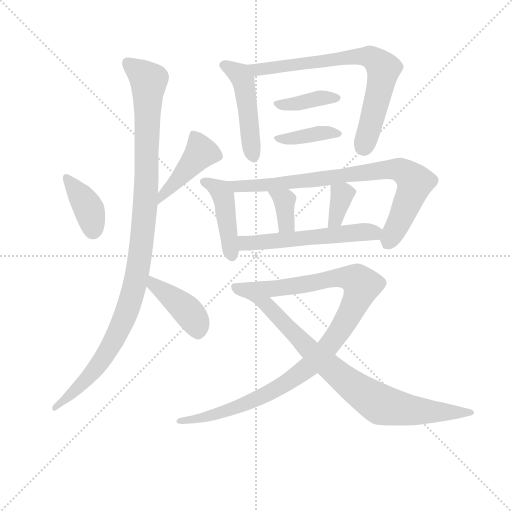
t = 0.00 s
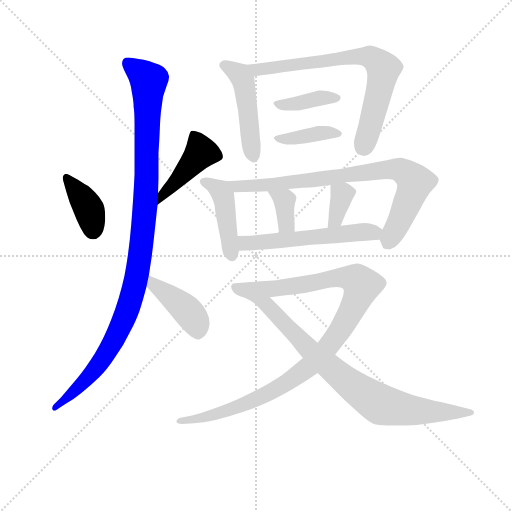
t = 2.18 s
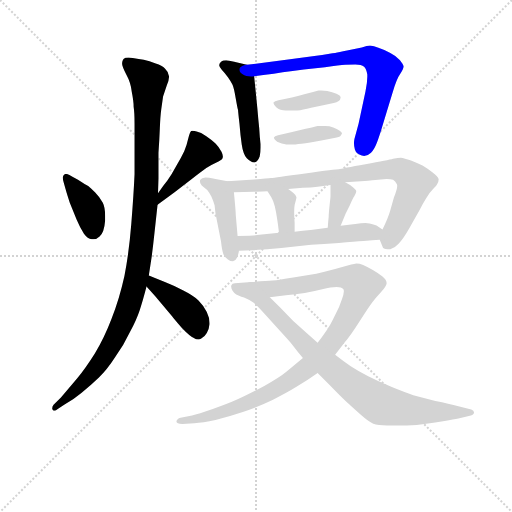
t = 4.36 s
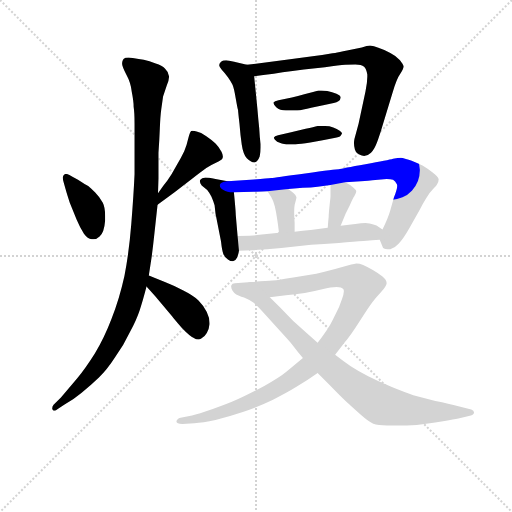
t = 6.53 s
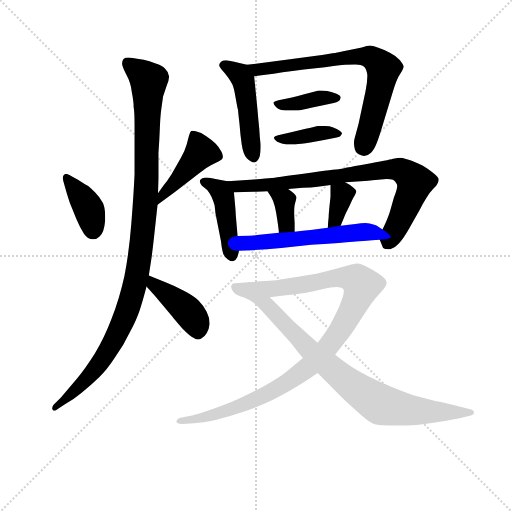
t = 8.71 s
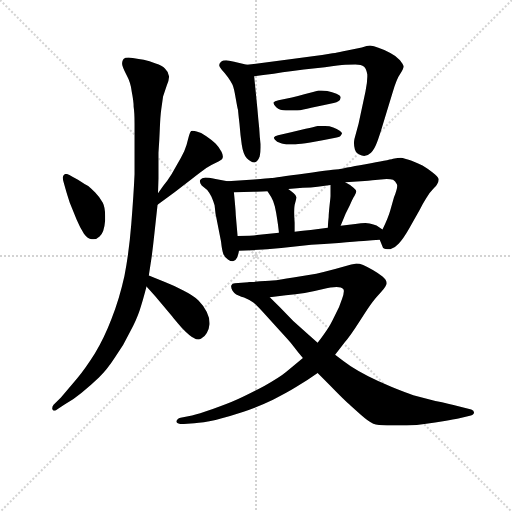
t = 10.89 s

The animated SVG that drew these frames (rendered in a browser with its animation timeline set to each time). Animation: 15 CSS @keyframes rules; one cycle of 10.89 s.

<svg version="1.1" viewBox="0 0 1024 1024" xmlns="http://www.w3.org/2000/svg">
  <g stroke="lightgray" stroke-dasharray="1,1" stroke-width="1" transform="scale(4, 4)">
    <line x1="0" y1="0" x2="256" y2="256"></line>
    <line x1="256" y1="0" x2="0" y2="256"></line>
    <line x1="128" y1="0" x2="128" y2="256"></line>
    <line x1="0" y1="128" x2="256" y2="128"></line>
  </g>
<g transform="scale(0.92, -0.92) translate(60, -900)">
   <style type="text/css">
    @keyframes keyframes0 {
      from {
       stroke: blue;
       stroke-dashoffset: 388;
       stroke-width: 128;
       }
       56% {
       animation-timing-function: step-end;
       stroke: blue;
       stroke-dashoffset: 0;
       stroke-width: 128;
       }
       to {
       stroke: black;
       stroke-width: 1024;
       }
       }
       #make-me-a-hanzi-animation-0 {
         animation: keyframes0 0.565755s both;
         animation-delay: 0.000000s;
         animation-timing-function: linear;
       }
    @keyframes keyframes1 {
      from {
       stroke: blue;
       stroke-dashoffset: 441;
       stroke-width: 128;
       }
       59% {
       animation-timing-function: step-end;
       stroke: blue;
       stroke-dashoffset: 0;
       stroke-width: 128;
       }
       to {
       stroke: black;
       stroke-width: 1024;
       }
       }
       #make-me-a-hanzi-animation-1 {
         animation: keyframes1 0.608887s both;
         animation-delay: 0.565755s;
         animation-timing-function: linear;
       }
    @keyframes keyframes2 {
      from {
       stroke: blue;
       stroke-dashoffset: 1089;
       stroke-width: 128;
       }
       78% {
       animation-timing-function: step-end;
       stroke: blue;
       stroke-dashoffset: 0;
       stroke-width: 128;
       }
       to {
       stroke: black;
       stroke-width: 1024;
       }
       }
       #make-me-a-hanzi-animation-2 {
         animation: keyframes2 1.136230s both;
         animation-delay: 1.174642s;
         animation-timing-function: linear;
       }
    @keyframes keyframes3 {
      from {
       stroke: blue;
       stroke-dashoffset: 418;
       stroke-width: 128;
       }
       58% {
       animation-timing-function: step-end;
       stroke: blue;
       stroke-dashoffset: 0;
       stroke-width: 128;
       }
       to {
       stroke: black;
       stroke-width: 1024;
       }
       }
       #make-me-a-hanzi-animation-3 {
         animation: keyframes3 0.590169s both;
         animation-delay: 2.310872s;
         animation-timing-function: linear;
       }
    @keyframes keyframes4 {
      from {
       stroke: blue;
       stroke-dashoffset: 483;
       stroke-width: 128;
       }
       61% {
       animation-timing-function: step-end;
       stroke: blue;
       stroke-dashoffset: 0;
       stroke-width: 128;
       }
       to {
       stroke: black;
       stroke-width: 1024;
       }
       }
       #make-me-a-hanzi-animation-4 {
         animation: keyframes4 0.643066s both;
         animation-delay: 2.901042s;
         animation-timing-function: linear;
       }
    @keyframes keyframes5 {
      from {
       stroke: blue;
       stroke-dashoffset: 736;
       stroke-width: 128;
       }
       71% {
       animation-timing-function: step-end;
       stroke: blue;
       stroke-dashoffset: 0;
       stroke-width: 128;
       }
       to {
       stroke: black;
       stroke-width: 1024;
       }
       }
       #make-me-a-hanzi-animation-5 {
         animation: keyframes5 0.848958s both;
         animation-delay: 3.544108s;
         animation-timing-function: linear;
       }
    @keyframes keyframes6 {
      from {
       stroke: blue;
       stroke-dashoffset: 390;
       stroke-width: 128;
       }
       56% {
       animation-timing-function: step-end;
       stroke: blue;
       stroke-dashoffset: 0;
       stroke-width: 128;
       }
       to {
       stroke: black;
       stroke-width: 1024;
       }
       }
       #make-me-a-hanzi-animation-6 {
         animation: keyframes6 0.567383s both;
         animation-delay: 4.393066s;
         animation-timing-function: linear;
       }
    @keyframes keyframes7 {
      from {
       stroke: blue;
       stroke-dashoffset: 394;
       stroke-width: 128;
       }
       56% {
       animation-timing-function: step-end;
       stroke: blue;
       stroke-dashoffset: 0;
       stroke-width: 128;
       }
       to {
       stroke: black;
       stroke-width: 1024;
       }
       }
       #make-me-a-hanzi-animation-7 {
         animation: keyframes7 0.570638s both;
         animation-delay: 4.960449s;
         animation-timing-function: linear;
       }
    @keyframes keyframes8 {
      from {
       stroke: blue;
       stroke-dashoffset: 442;
       stroke-width: 128;
       }
       59% {
       animation-timing-function: step-end;
       stroke: blue;
       stroke-dashoffset: 0;
       stroke-width: 128;
       }
       to {
       stroke: black;
       stroke-width: 1024;
       }
       }
       #make-me-a-hanzi-animation-8 {
         animation: keyframes8 0.609701s both;
         animation-delay: 5.531087s;
         animation-timing-function: linear;
       }
    @keyframes keyframes9 {
      from {
       stroke: blue;
       stroke-dashoffset: 813;
       stroke-width: 128;
       }
       73% {
       animation-timing-function: step-end;
       stroke: blue;
       stroke-dashoffset: 0;
       stroke-width: 128;
       }
       to {
       stroke: black;
       stroke-width: 1024;
       }
       }
       #make-me-a-hanzi-animation-9 {
         animation: keyframes9 0.911621s both;
         animation-delay: 6.140788s;
         animation-timing-function: linear;
       }
    @keyframes keyframes10 {
      from {
       stroke: blue;
       stroke-dashoffset: 357;
       stroke-width: 128;
       }
       54% {
       animation-timing-function: step-end;
       stroke: blue;
       stroke-dashoffset: 0;
       stroke-width: 128;
       }
       to {
       stroke: black;
       stroke-width: 1024;
       }
       }
       #make-me-a-hanzi-animation-10 {
         animation: keyframes10 0.540527s both;
         animation-delay: 7.052409s;
         animation-timing-function: linear;
       }
    @keyframes keyframes11 {
      from {
       stroke: blue;
       stroke-dashoffset: 351;
       stroke-width: 128;
       }
       53% {
       animation-timing-function: step-end;
       stroke: blue;
       stroke-dashoffset: 0;
       stroke-width: 128;
       }
       to {
       stroke: black;
       stroke-width: 1024;
       }
       }
       #make-me-a-hanzi-animation-11 {
         animation: keyframes11 0.535645s both;
         animation-delay: 7.592936s;
         animation-timing-function: linear;
       }
    @keyframes keyframes12 {
      from {
       stroke: blue;
       stroke-dashoffset: 560;
       stroke-width: 128;
       }
       65% {
       animation-timing-function: step-end;
       stroke: blue;
       stroke-dashoffset: 0;
       stroke-width: 128;
       }
       to {
       stroke: black;
       stroke-width: 1024;
       }
       }
       #make-me-a-hanzi-animation-12 {
         animation: keyframes12 0.705729s both;
         animation-delay: 8.128581s;
         animation-timing-function: linear;
       }
    @keyframes keyframes13 {
      from {
       stroke: blue;
       stroke-dashoffset: 1006;
       stroke-width: 128;
       }
       77% {
       animation-timing-function: step-end;
       stroke: blue;
       stroke-dashoffset: 0;
       stroke-width: 128;
       }
       to {
       stroke: black;
       stroke-width: 1024;
       }
       }
       #make-me-a-hanzi-animation-13 {
         animation: keyframes13 1.068685s both;
         animation-delay: 8.834310s;
         animation-timing-function: linear;
       }
    @keyframes keyframes14 {
      from {
       stroke: blue;
       stroke-dashoffset: 901;
       stroke-width: 128;
       }
       75% {
       animation-timing-function: step-end;
       stroke: blue;
       stroke-dashoffset: 0;
       stroke-width: 128;
       }
       to {
       stroke: black;
       stroke-width: 1024;
       }
       }
       #make-me-a-hanzi-animation-14 {
         animation: keyframes14 0.983236s both;
         animation-delay: 9.902995s;
         animation-timing-function: linear;
       }
</style>
<path d="M 82.5 489.0 Q 85.5 478.0 91.5 460.0 L 106.5 423.0 Q 114.5 404.0 122.5 392.0 Q 130.5 381.0 139.5 380.0 L 143.5 380.0 Q 150.5 380.0 156.5 386.0 Q 166.5 394.0 168.5 420.0 L 168.5 431.0 Q 168.5 449.0 163.5 459.0 Q 156.5 472.0 146.5 482.0 Q 136.5 492.0 132.5 495.0 Q 126.5 498.0 109.5 509.0 L 97.5 516.0 Q 88.5 522.0 83.5 522.0 Q 81.5 522.0 80.5 521.0 Q 76.5 518.0 76.5 514.0 Q 76.5 510.0 78.5 503.0 L 82.5 489.0 Z" fill="lightgray"></path> 
<path d="M 282.5 455.0 L 319.5 482.0 L 355.5 510.0 Q 378.5 528.0 388.5 535.0 Q 399.5 542.0 410.5 547.0 Q 420.5 552.0 422.5 554.0 Q 424.5 557.0 424.5 560.0 Q 424.5 564.0 421.5 570.0 Q 416.5 580.0 408.5 588.0 Q 400.5 596.0 388.5 604.0 Q 376.5 612.0 367.5 614.0 Q 362.5 616.0 358.5 616.0 Q 356.5 616.0 355.5 615.0 Q 352.5 612.0 349.5 600.0 Q 346.5 586.0 340.5 571.0 Q 333.5 556.0 322.5 538.0 Q 312.5 519.0 303.5 507.0 Q 294.5 496.0 283.5 480.0 C 266.5 455.0 258.5 437.0 282.5 455.0 Z" fill="lightgray"></path> 
<path d="M 283.5 480.0 L 284.5 512.0 L 284.5 568.0 Q 286.5 596.0 287.5 622.0 Q 288.5 647.0 290.5 662.0 L 294.5 690.0 L 302.5 714.0 Q 307.5 726.0 307.5 733.0 Q 307.5 735.0 306.5 737.0 Q 305.5 744.0 298.5 751.0 Q 292.5 758.0 278.5 762.0 Q 264.5 768.0 252.5 770.0 Q 242.5 772.0 228.5 774.0 Q 223.5 775.0 219.5 775.0 Q 211.5 775.0 208.5 772.0 Q 205.5 768.0 205.5 763.0 L 205.5 761.0 Q 205.5 756.0 214.5 738.0 Q 224.5 720.0 226.5 700.0 Q 230.5 680.0 230.5 668.0 Q 232.5 655.0 232.5 632.0 L 232.5 521.0 Q 230.5 477.0 225.5 414.0 Q 220.5 351.0 210.5 300.0 Q 199.5 250.0 182.5 207.0 Q 166.5 165.0 146.5 132.0 Q 126.5 100.0 107.5 77.0 L 72.5 36.0 L 56.5 20.0 Q 53.5 16.0 53.5 12.0 Q 53.5 11.0 54.5 9.0 Q 55.5 7.0 57.5 7.0 Q 60.5 7.0 65.5 11.0 L 79.5 20.0 Q 98.5 30.0 117.5 46.0 Q 136.5 62.0 154.5 79.0 Q 172.5 96.0 190.5 124.0 Q 209.5 150.0 222.5 178.0 Q 236.5 204.0 243.5 225.0 Q 250.5 246.0 258.5 277.0 L 263.5 301.0 L 269.5 340.0 Q 272.5 363.0 275.5 391.0 L 282.5 455.0 L 283.5 480.0 Z" fill="lightgray"></path> 
<path d="M 258.5 277.0 L 277.5 256.0 L 314.5 212.0 Q 316.5 209.0 334.5 188.0 Q 353.5 168.0 360.5 166.0 Q 366.5 162.0 371.5 162.0 Q 374.5 162.0 377.5 164.0 Q 384.5 167.0 389.5 176.0 Q 394.5 184.0 395.5 195.0 L 395.5 198.0 Q 395.5 210.0 389.5 222.0 Q 382.5 236.0 371.5 247.0 Q 359.5 258.0 337.5 269.0 Q 316.5 280.0 298.5 287.0 L 263.5 301.0 C 235.5 312.0 238.5 299.0 258.5 277.0 Z" fill="lightgray"></path> 
<path d="M 476.5 759.0 L 460.5 763.0 Q 448.5 766.0 438.5 768.0 Q 434.5 769.0 431.5 769.0 Q 424.5 769.0 420.5 766.0 Q 416.5 762.0 416.5 758.0 Q 416.5 754.0 422.5 748.0 Q 428.5 742.0 435.5 732.0 Q 442.5 722.0 445.5 716.0 Q 448.5 710.0 452.5 686.0 Q 456.5 663.0 457.5 661.0 Q 457.5 658.0 460.5 632.0 Q 462.5 606.0 465.5 586.0 Q 468.5 565.0 476.5 556.0 Q 485.5 547.0 492.5 547.0 L 493.5 547.0 Q 500.5 549.0 504.5 560.0 Q 506.5 568.0 506.5 579.0 L 506.5 587.0 Q 504.5 602.0 503.5 622.0 Q 501.5 640.0 499.5 664.0 L 492.5 734.0 C 490.5 756.0 490.5 756.0 476.5 759.0 Z" fill="lightgray"></path> 
<path d="M 492.5 734.0 L 512.5 737.0 Q 536.5 740.0 554.5 743.0 Q 574.5 746.0 600.5 749.0 L 646.5 754.0 Q 678.5 758.0 690.5 759.0 Q 701.5 760.0 712.5 760.0 Q 725.5 760.0 731.5 755.0 Q 736.5 750.0 738.5 738.0 L 738.5 733.0 Q 738.5 720.0 734.5 701.0 L 719.5 631.0 L 710.5 598.0 Q 709.5 593.0 709.5 589.0 Q 709.5 582.0 711.5 575.0 Q 714.5 565.0 726.5 562.0 Q 729.5 561.0 731.5 561.0 Q 739.5 561.0 746.5 568.0 Q 754.5 576.0 760.5 593.0 Q 766.5 610.0 768.5 617.0 L 793.5 699.0 Q 802.5 729.0 810.5 740.0 Q 817.5 751.0 817.5 756.0 Q 816.5 760.0 809.5 769.0 Q 802.5 778.0 788.5 785.0 Q 774.5 792.0 762.5 796.0 Q 752.5 800.0 744.5 801.0 Q 738.5 801.0 726.5 797.0 L 694.5 790.0 Q 676.5 786.0 668.5 785.0 Q 660.5 784.0 623.5 778.0 L 574.5 772.0 L 476.5 759.0 C 446.5 755.0 462.5 730.0 492.5 734.0 Z" fill="lightgray"></path> 
<path d="M 642.5 671.0 L 665.5 676.0 Q 672.5 678.0 675.5 680.0 Q 680.5 683.0 680.5 688.0 Q 680.5 692.0 671.5 696.0 Q 662.5 700.0 651.5 702.0 Q 644.5 703.0 638.5 703.0 L 632.5 703.0 L 620.5 700.0 L 601.5 695.0 Q 587.5 691.0 574.5 688.0 L 545.5 682.0 Q 536.5 680.0 534.5 677.0 L 534.5 676.0 Q 534.5 673.0 540.5 667.0 Q 548.5 660.0 561.5 660.0 L 586.5 660.0 Q 597.5 661.0 616.5 666.0 L 642.5 671.0 Z" fill="lightgray"></path> 
<path d="M 544.5 606.0 Q 536.5 604.0 535.5 601.0 L 535.5 600.0 Q 535.5 597.0 542.5 592.0 Q 552.5 587.0 562.5 586.0 L 582.5 586.0 Q 592.5 587.0 614.5 590.0 L 641.5 595.0 L 666.5 600.0 Q 678.5 602.0 680.5 605.0 Q 682.5 608.0 683.5 610.0 Q 683.5 612.0 678.5 616.0 Q 672.5 620.0 664.5 623.0 Q 656.5 626.0 646.5 626.0 L 630.5 626.0 Q 622.5 624.0 604.5 620.0 L 570.5 612.0 L 544.5 606.0 Z" fill="lightgray"></path> 
<path d="M 434.5 506.0 L 408.5 511.0 Q 391.5 514.0 386.5 514.0 Q 378.5 513.0 375.5 509.0 Q 374.5 507.0 374.5 506.0 Q 374.5 502.0 378.5 497.0 L 390.5 487.0 Q 394.5 482.0 399.5 473.0 Q 403.5 464.0 406.5 454.0 L 408.5 436.0 L 420.5 375.0 Q 422.5 356.0 425.5 348.0 Q 428.5 340.0 435.5 336.0 Q 440.5 332.0 446.5 332.0 Q 452.5 333.0 455.5 340.0 Q 458.5 348.0 459.5 355.0 L 456.5 387.0 L 452.5 433.0 Q 452.5 441.0 448.5 482.0 C 446.5 504.0 446.5 504.0 434.5 506.0 Z" fill="lightgray"></path> 
<path d="M 765.5 379.0 L 771.5 364.0 Q 772.5 358.0 782.5 358.0 L 788.5 358.0 Q 797.5 360.0 806.5 370.0 Q 816.5 380.0 829.5 403.0 L 852.5 444.0 Q 859.5 458.0 866.5 469.0 Q 873.5 481.0 881.5 489.0 Q 889.5 497.0 890.5 500.0 Q 893.5 504.0 893.5 509.0 L 893.5 511.0 Q 892.5 516.0 880.5 525.0 Q 868.5 534.0 858.5 540.0 Q 848.5 545.0 833.5 551.0 Q 818.5 556.0 811.5 557.0 Q 805.5 557.0 794.5 555.0 Q 784.5 552.0 734.5 543.0 Q 683.5 534.0 676.5 532.0 Q 670.5 532.0 603.5 523.0 Q 536.5 514.0 529.5 513.0 Q 522.5 512.0 492.5 510.0 L 434.5 506.0 C 404.5 504.0 418.5 481.0 448.5 482.0 L 491.5 483.0 Q 495.5 483.0 521.5 484.0 L 566.5 489.0 L 598.5 492.0 Q 616.5 492.0 630.5 494.0 L 658.5 498.0 L 690.5 504.0 L 724.5 506.0 Q 728.5 506.0 749.5 508.0 L 780.5 511.0 Q 789.5 511.0 794.5 509.0 Q 799.5 506.0 802.5 500.0 Q 803.5 499.0 803.5 496.0 Q 803.5 488.0 796.5 471.0 L 788.5 443.0 Q 784.5 428.0 771.5 401.0 C 763.5 384.0 763.5 384.0 765.5 379.0 Z" fill="lightgray"></path> 
<path d="M 521.5 484.0 L 529.5 472.0 Q 534.5 464.0 537.5 451.0 Q 540.5 438.0 542.5 424.0 Q 544.5 412.0 546.5 394.0 C 549.5 364.0 580.5 366.0 580.5 396.0 L 580.5 416.0 Q 579.5 429.0 579.5 438.0 Q 579.5 452.0 581.5 458.0 Q 584.5 469.0 584.5 471.0 Q 584.5 475.0 578.5 480.0 Q 573.5 484.0 566.5 489.0 C 542.5 507.0 504.5 509.0 521.5 484.0 Z" fill="lightgray"></path> 
<path d="M 658.5 498.0 L 658.5 474.0 Q 658.5 471.0 656.5 454.0 Q 654.5 436.0 654.5 428.0 Q 653.5 420.0 652.5 405.0 C 650.5 375.0 669.5 381.0 680.5 409.0 L 691.5 436.0 L 700.5 454.0 Q 706.5 468.0 710.5 474.0 Q 714.5 480.0 714.5 484.0 Q 714.5 487.0 708.5 492.0 Q 702.5 498.0 690.5 504.0 C 663.5 518.0 658.5 521.0 658.5 498.0 Z" fill="lightgray"></path> 
<path d="M 459.5 355.0 L 488.5 356.0 Q 517.5 358.0 551.5 361.0 L 616.5 368.0 Q 642.5 370.0 676.5 372.0 Q 711.5 375.0 730.5 376.0 Q 750.5 378.0 765.5 379.0 C 795.5 381.0 796.5 384.0 771.5 401.0 L 758.5 410.0 Q 752.5 412.0 743.5 414.0 Q 739.5 415.0 734.5 415.0 Q 725.5 415.0 712.5 413.0 L 680.5 409.0 L 652.5 405.0 L 615.5 400.0 Q 609.5 400.0 580.5 396.0 L 546.5 394.0 L 498.5 389.0 Q 492.5 388.0 456.5 387.0 C 426.5 386.0 429.5 354.0 459.5 355.0 Z" fill="lightgray"></path> 
<path d="M 668.5 129.0 L 689.5 156.0 Q 700.5 168.0 721.5 201.0 Q 742.5 234.0 749.5 243.0 Q 756.5 252.0 768.5 265.0 Q 780.5 278.0 780.5 284.0 Q 780.5 292.0 771.5 299.0 Q 762.5 306.0 750.5 313.0 Q 738.5 320.0 729.5 324.0 Q 721.5 327.0 714.5 327.0 Q 710.5 326.0 703.5 325.0 L 668.5 315.0 Q 646.5 309.0 627.5 305.0 L 577.5 297.0 Q 546.5 292.0 532.5 290.0 Q 519.5 289.0 486.5 287.0 C 456.5 285.0 496.5 251.0 526.5 254.0 L 561.5 258.0 Q 582.5 260.0 602.5 263.0 Q 620.5 266.0 640.5 271.0 Q 660.5 276.0 671.5 276.0 Q 682.5 276.0 686.5 271.0 Q 687.5 270.0 687.5 267.0 Q 687.5 261.0 683.5 250.0 Q 678.5 233.0 667.5 213.0 Q 657.5 192.0 649.5 181.0 Q 641.5 169.0 630.5 155.0 L 598.5 122.0 L 562.5 92.0 Q 549.5 81.0 514.5 61.0 Q 478.5 42.0 456.5 32.0 Q 434.5 22.0 402.5 11.0 Q 370.5 0.0 357.5 -3.0 L 332.5 -8.0 Q 324.5 -10.0 323.5 -16.0 Q 323.5 -22.0 336.5 -22.0 L 362.5 -20.0 Q 380.5 -19.0 408.5 -13.0 Q 436.5 -6.0 469.5 5.0 Q 502.5 16.0 533.5 31.0 Q 563.5 46.0 584.5 59.0 Q 606.5 72.0 630.5 89.0 L 668.5 129.0 Z" fill="lightgray"></path> 
<path d="M 630.5 89.0 L 656.5 63.0 Q 690.5 28.0 702.5 18.0 L 722.5 0.0 Q 741.5 -17.0 751.5 -21.0 Q 761.5 -24.0 781.5 -25.0 L 824.5 -25.0 Q 846.5 -24.0 866.5 -21.0 Q 885.5 -18.0 906.5 -15.0 Q 926.5 -12.0 936.5 -10.0 L 961.5 -4.0 Q 970.5 -2.0 970.5 3.0 Q 970.5 8.0 964.5 10.0 L 936.5 17.0 Q 916.5 22.0 886.5 28.0 L 838.5 41.0 Q 819.5 47.0 790.5 59.0 Q 762.5 71.0 740.5 82.0 Q 719.5 93.0 702.5 104.0 Q 686.5 115.0 668.5 129.0 L 630.5 155.0 L 611.5 172.0 L 577.5 202.0 L 548.5 232.0 L 526.5 254.0 C 505.5 275.0 492.5 288.0 486.5 287.0 L 450.5 284.0 Q 444.5 284.0 442.5 279.0 L 442.5 277.0 Q 442.5 273.0 445.5 268.0 Q 449.5 262.0 453.5 260.0 Q 457.5 258.0 470.5 253.0 Q 484.5 247.0 491.5 242.0 Q 498.5 236.0 510.5 223.0 L 545.5 184.0 Q 568.5 159.0 577.5 148.0 Q 586.5 136.0 598.5 122.0 L 630.5 89.0 Z" fill="lightgray"></path> 
      <clipPath id="make-me-a-hanzi-clip-0">
      <path d="M 82.5 489.0 Q 85.5 478.0 91.5 460.0 L 106.5 423.0 Q 114.5 404.0 122.5 392.0 Q 130.5 381.0 139.5 380.0 L 143.5 380.0 Q 150.5 380.0 156.5 386.0 Q 166.5 394.0 168.5 420.0 L 168.5 431.0 Q 168.5 449.0 163.5 459.0 Q 156.5 472.0 146.5 482.0 Q 136.5 492.0 132.5 495.0 Q 126.5 498.0 109.5 509.0 L 97.5 516.0 Q 88.5 522.0 83.5 522.0 Q 81.5 522.0 80.5 521.0 Q 76.5 518.0 76.5 514.0 Q 76.5 510.0 78.5 503.0 L 82.5 489.0 Z" fill="lightgray"></path>
      </clipPath>
      <path clip-path="url(#make-me-a-hanzi-clip-0)" d="M 84.5 514.0 L 132.5 448.0 L 141.5 398.0 " fill="none" id="make-me-a-hanzi-animation-0" stroke-dasharray="260 520" stroke-linecap="round"></path>

      <clipPath id="make-me-a-hanzi-clip-1">
      <path d="M 282.5 455.0 L 319.5 482.0 L 355.5 510.0 Q 378.5 528.0 388.5 535.0 Q 399.5 542.0 410.5 547.0 Q 420.5 552.0 422.5 554.0 Q 424.5 557.0 424.5 560.0 Q 424.5 564.0 421.5 570.0 Q 416.5 580.0 408.5 588.0 Q 400.5 596.0 388.5 604.0 Q 376.5 612.0 367.5 614.0 Q 362.5 616.0 358.5 616.0 Q 356.5 616.0 355.5 615.0 Q 352.5 612.0 349.5 600.0 Q 346.5 586.0 340.5 571.0 Q 333.5 556.0 322.5 538.0 Q 312.5 519.0 303.5 507.0 Q 294.5 496.0 283.5 480.0 C 266.5 455.0 258.5 437.0 282.5 455.0 Z" fill="lightgray"></path>
      </clipPath>
      <path clip-path="url(#make-me-a-hanzi-clip-1)" d="M 358.5 610.0 L 375.5 567.0 L 291.5 473.0 L 287.5 461.0 " fill="none" id="make-me-a-hanzi-animation-1" stroke-dasharray="313 626" stroke-linecap="round"></path>

      <clipPath id="make-me-a-hanzi-clip-2">
      <path d="M 283.5 480.0 L 284.5 512.0 L 284.5 568.0 Q 286.5 596.0 287.5 622.0 Q 288.5 647.0 290.5 662.0 L 294.5 690.0 L 302.5 714.0 Q 307.5 726.0 307.5 733.0 Q 307.5 735.0 306.5 737.0 Q 305.5 744.0 298.5 751.0 Q 292.5 758.0 278.5 762.0 Q 264.5 768.0 252.5 770.0 Q 242.5 772.0 228.5 774.0 Q 223.5 775.0 219.5 775.0 Q 211.5 775.0 208.5 772.0 Q 205.5 768.0 205.5 763.0 L 205.5 761.0 Q 205.5 756.0 214.5 738.0 Q 224.5 720.0 226.5 700.0 Q 230.5 680.0 230.5 668.0 Q 232.5 655.0 232.5 632.0 L 232.5 521.0 Q 230.5 477.0 225.5 414.0 Q 220.5 351.0 210.5 300.0 Q 199.5 250.0 182.5 207.0 Q 166.5 165.0 146.5 132.0 Q 126.5 100.0 107.5 77.0 L 72.5 36.0 L 56.5 20.0 Q 53.5 16.0 53.5 12.0 Q 53.5 11.0 54.5 9.0 Q 55.5 7.0 57.5 7.0 Q 60.5 7.0 65.5 11.0 L 79.5 20.0 Q 98.5 30.0 117.5 46.0 Q 136.5 62.0 154.5 79.0 Q 172.5 96.0 190.5 124.0 Q 209.5 150.0 222.5 178.0 Q 236.5 204.0 243.5 225.0 Q 250.5 246.0 258.5 277.0 L 263.5 301.0 L 269.5 340.0 Q 272.5 363.0 275.5 391.0 L 282.5 455.0 L 283.5 480.0 Z" fill="lightgray"></path>
      </clipPath>
      <path clip-path="url(#make-me-a-hanzi-clip-2)" d="M 216.5 764.0 L 251.5 737.0 L 263.5 720.0 L 256.5 462.0 L 237.5 300.0 L 221.5 238.0 L 177.5 142.0 L 130.5 78.0 L 58.5 12.0 " fill="none" id="make-me-a-hanzi-animation-2" stroke-dasharray="961 1922" stroke-linecap="round"></path>

      <clipPath id="make-me-a-hanzi-clip-3">
      <path d="M 258.5 277.0 L 277.5 256.0 L 314.5 212.0 Q 316.5 209.0 334.5 188.0 Q 353.5 168.0 360.5 166.0 Q 366.5 162.0 371.5 162.0 Q 374.5 162.0 377.5 164.0 Q 384.5 167.0 389.5 176.0 Q 394.5 184.0 395.5 195.0 L 395.5 198.0 Q 395.5 210.0 389.5 222.0 Q 382.5 236.0 371.5 247.0 Q 359.5 258.0 337.5 269.0 Q 316.5 280.0 298.5 287.0 L 263.5 301.0 C 235.5 312.0 238.5 299.0 258.5 277.0 Z" fill="lightgray"></path>
      </clipPath>
      <path clip-path="url(#make-me-a-hanzi-clip-3)" d="M 267.5 294.0 L 275.5 280.0 L 346.5 225.0 L 366.5 197.0 L 370.5 176.0 " fill="none" id="make-me-a-hanzi-animation-3" stroke-dasharray="290 580" stroke-linecap="round"></path>

      <clipPath id="make-me-a-hanzi-clip-4">
      <path d="M 476.5 759.0 L 460.5 763.0 Q 448.5 766.0 438.5 768.0 Q 434.5 769.0 431.5 769.0 Q 424.5 769.0 420.5 766.0 Q 416.5 762.0 416.5 758.0 Q 416.5 754.0 422.5 748.0 Q 428.5 742.0 435.5 732.0 Q 442.5 722.0 445.5 716.0 Q 448.5 710.0 452.5 686.0 Q 456.5 663.0 457.5 661.0 Q 457.5 658.0 460.5 632.0 Q 462.5 606.0 465.5 586.0 Q 468.5 565.0 476.5 556.0 Q 485.5 547.0 492.5 547.0 L 493.5 547.0 Q 500.5 549.0 504.5 560.0 Q 506.5 568.0 506.5 579.0 L 506.5 587.0 Q 504.5 602.0 503.5 622.0 Q 501.5 640.0 499.5 664.0 L 492.5 734.0 C 490.5 756.0 490.5 756.0 476.5 759.0 Z" fill="lightgray"></path>
      </clipPath>
      <path clip-path="url(#make-me-a-hanzi-clip-4)" d="M 427.5 758.0 L 450.5 746.0 L 469.5 725.0 L 485.5 581.0 L 493.5 554.0 " fill="none" id="make-me-a-hanzi-animation-4" stroke-dasharray="355 710" stroke-linecap="round"></path>

      <clipPath id="make-me-a-hanzi-clip-5">
      <path d="M 492.5 734.0 L 512.5 737.0 Q 536.5 740.0 554.5 743.0 Q 574.5 746.0 600.5 749.0 L 646.5 754.0 Q 678.5 758.0 690.5 759.0 Q 701.5 760.0 712.5 760.0 Q 725.5 760.0 731.5 755.0 Q 736.5 750.0 738.5 738.0 L 738.5 733.0 Q 738.5 720.0 734.5 701.0 L 719.5 631.0 L 710.5 598.0 Q 709.5 593.0 709.5 589.0 Q 709.5 582.0 711.5 575.0 Q 714.5 565.0 726.5 562.0 Q 729.5 561.0 731.5 561.0 Q 739.5 561.0 746.5 568.0 Q 754.5 576.0 760.5 593.0 Q 766.5 610.0 768.5 617.0 L 793.5 699.0 Q 802.5 729.0 810.5 740.0 Q 817.5 751.0 817.5 756.0 Q 816.5 760.0 809.5 769.0 Q 802.5 778.0 788.5 785.0 Q 774.5 792.0 762.5 796.0 Q 752.5 800.0 744.5 801.0 Q 738.5 801.0 726.5 797.0 L 694.5 790.0 Q 676.5 786.0 668.5 785.0 Q 660.5 784.0 623.5 778.0 L 574.5 772.0 L 476.5 759.0 C 446.5 755.0 462.5 730.0 492.5 734.0 Z" fill="lightgray"></path>
      </clipPath>
      <path clip-path="url(#make-me-a-hanzi-clip-5)" d="M 484.5 755.0 L 505.5 749.0 L 689.5 775.0 L 749.5 774.0 L 773.5 751.0 L 732.5 577.0 " fill="none" id="make-me-a-hanzi-animation-5" stroke-dasharray="608 1216" stroke-linecap="round"></path>

      <clipPath id="make-me-a-hanzi-clip-6">
      <path d="M 642.5 671.0 L 665.5 676.0 Q 672.5 678.0 675.5 680.0 Q 680.5 683.0 680.5 688.0 Q 680.5 692.0 671.5 696.0 Q 662.5 700.0 651.5 702.0 Q 644.5 703.0 638.5 703.0 L 632.5 703.0 L 620.5 700.0 L 601.5 695.0 Q 587.5 691.0 574.5 688.0 L 545.5 682.0 Q 536.5 680.0 534.5 677.0 L 534.5 676.0 Q 534.5 673.0 540.5 667.0 Q 548.5 660.0 561.5 660.0 L 586.5 660.0 Q 597.5 661.0 616.5 666.0 L 642.5 671.0 Z" fill="lightgray"></path>
      </clipPath>
      <path clip-path="url(#make-me-a-hanzi-clip-6)" d="M 541.5 677.0 L 549.5 672.0 L 580.5 674.0 L 630.5 686.0 L 672.5 688.0 " fill="none" id="make-me-a-hanzi-animation-6" stroke-dasharray="262 524" stroke-linecap="round"></path>

      <clipPath id="make-me-a-hanzi-clip-7">
      <path d="M 544.5 606.0 Q 536.5 604.0 535.5 601.0 L 535.5 600.0 Q 535.5 597.0 542.5 592.0 Q 552.5 587.0 562.5 586.0 L 582.5 586.0 Q 592.5 587.0 614.5 590.0 L 641.5 595.0 L 666.5 600.0 Q 678.5 602.0 680.5 605.0 Q 682.5 608.0 683.5 610.0 Q 683.5 612.0 678.5 616.0 Q 672.5 620.0 664.5 623.0 Q 656.5 626.0 646.5 626.0 L 630.5 626.0 Q 622.5 624.0 604.5 620.0 L 570.5 612.0 L 544.5 606.0 Z" fill="lightgray"></path>
      </clipPath>
      <path clip-path="url(#make-me-a-hanzi-clip-7)" d="M 541.5 601.0 L 559.5 597.0 L 650.5 612.0 L 677.5 610.0 " fill="none" id="make-me-a-hanzi-animation-7" stroke-dasharray="266 532" stroke-linecap="round"></path>

      <clipPath id="make-me-a-hanzi-clip-8">
      <path d="M 434.5 506.0 L 408.5 511.0 Q 391.5 514.0 386.5 514.0 Q 378.5 513.0 375.5 509.0 Q 374.5 507.0 374.5 506.0 Q 374.5 502.0 378.5 497.0 L 390.5 487.0 Q 394.5 482.0 399.5 473.0 Q 403.5 464.0 406.5 454.0 L 408.5 436.0 L 420.5 375.0 Q 422.5 356.0 425.5 348.0 Q 428.5 340.0 435.5 336.0 Q 440.5 332.0 446.5 332.0 Q 452.5 333.0 455.5 340.0 Q 458.5 348.0 459.5 355.0 L 456.5 387.0 L 452.5 433.0 Q 452.5 441.0 448.5 482.0 C 446.5 504.0 446.5 504.0 434.5 506.0 Z" fill="lightgray"></path>
      </clipPath>
      <path clip-path="url(#make-me-a-hanzi-clip-8)" d="M 383.5 505.0 L 419.5 485.0 L 426.5 471.0 L 444.5 343.0 " fill="none" id="make-me-a-hanzi-animation-8" stroke-dasharray="314 628" stroke-linecap="round"></path>

      <clipPath id="make-me-a-hanzi-clip-9">
      <path d="M 765.5 379.0 L 771.5 364.0 Q 772.5 358.0 782.5 358.0 L 788.5 358.0 Q 797.5 360.0 806.5 370.0 Q 816.5 380.0 829.5 403.0 L 852.5 444.0 Q 859.5 458.0 866.5 469.0 Q 873.5 481.0 881.5 489.0 Q 889.5 497.0 890.5 500.0 Q 893.5 504.0 893.5 509.0 L 893.5 511.0 Q 892.5 516.0 880.5 525.0 Q 868.5 534.0 858.5 540.0 Q 848.5 545.0 833.5 551.0 Q 818.5 556.0 811.5 557.0 Q 805.5 557.0 794.5 555.0 Q 784.5 552.0 734.5 543.0 Q 683.5 534.0 676.5 532.0 Q 670.5 532.0 603.5 523.0 Q 536.5 514.0 529.5 513.0 Q 522.5 512.0 492.5 510.0 L 434.5 506.0 C 404.5 504.0 418.5 481.0 448.5 482.0 L 491.5 483.0 Q 495.5 483.0 521.5 484.0 L 566.5 489.0 L 598.5 492.0 Q 616.5 492.0 630.5 494.0 L 658.5 498.0 L 690.5 504.0 L 724.5 506.0 Q 728.5 506.0 749.5 508.0 L 780.5 511.0 Q 789.5 511.0 794.5 509.0 Q 799.5 506.0 802.5 500.0 Q 803.5 499.0 803.5 496.0 Q 803.5 488.0 796.5 471.0 L 788.5 443.0 Q 784.5 428.0 771.5 401.0 C 763.5 384.0 763.5 384.0 765.5 379.0 Z" fill="lightgray"></path>
      </clipPath>
      <path clip-path="url(#make-me-a-hanzi-clip-9)" d="M 442.5 502.0 L 457.5 495.0 L 510.5 496.0 L 748.5 528.0 L 810.5 530.0 L 842.5 504.0 L 810.5 423.0 L 783.5 373.0 " fill="none" id="make-me-a-hanzi-animation-9" stroke-dasharray="685 1370" stroke-linecap="round"></path>

      <clipPath id="make-me-a-hanzi-clip-10">
      <path d="M 521.5 484.0 L 529.5 472.0 Q 534.5 464.0 537.5 451.0 Q 540.5 438.0 542.5 424.0 Q 544.5 412.0 546.5 394.0 C 549.5 364.0 580.5 366.0 580.5 396.0 L 580.5 416.0 Q 579.5 429.0 579.5 438.0 Q 579.5 452.0 581.5 458.0 Q 584.5 469.0 584.5 471.0 Q 584.5 475.0 578.5 480.0 Q 573.5 484.0 566.5 489.0 C 542.5 507.0 504.5 509.0 521.5 484.0 Z" fill="lightgray"></path>
      </clipPath>
      <path clip-path="url(#make-me-a-hanzi-clip-10)" d="M 529.5 481.0 L 558.5 464.0 L 561.5 420.0 L 574.5 401.0 " fill="none" id="make-me-a-hanzi-animation-10" stroke-dasharray="229 458" stroke-linecap="round"></path>

      <clipPath id="make-me-a-hanzi-clip-11">
      <path d="M 658.5 498.0 L 658.5 474.0 Q 658.5 471.0 656.5 454.0 Q 654.5 436.0 654.5 428.0 Q 653.5 420.0 652.5 405.0 C 650.5 375.0 669.5 381.0 680.5 409.0 L 691.5 436.0 L 700.5 454.0 Q 706.5 468.0 710.5 474.0 Q 714.5 480.0 714.5 484.0 Q 714.5 487.0 708.5 492.0 Q 702.5 498.0 690.5 504.0 C 663.5 518.0 658.5 521.0 658.5 498.0 Z" fill="lightgray"></path>
      </clipPath>
      <path clip-path="url(#make-me-a-hanzi-clip-11)" d="M 665.5 492.0 L 683.5 477.0 L 673.5 436.0 L 658.5 411.0 " fill="none" id="make-me-a-hanzi-animation-11" stroke-dasharray="223 446" stroke-linecap="round"></path>

      <clipPath id="make-me-a-hanzi-clip-12">
      <path d="M 459.5 355.0 L 488.5 356.0 Q 517.5 358.0 551.5 361.0 L 616.5 368.0 Q 642.5 370.0 676.5 372.0 Q 711.5 375.0 730.5 376.0 Q 750.5 378.0 765.5 379.0 C 795.5 381.0 796.5 384.0 771.5 401.0 L 758.5 410.0 Q 752.5 412.0 743.5 414.0 Q 739.5 415.0 734.5 415.0 Q 725.5 415.0 712.5 413.0 L 680.5 409.0 L 652.5 405.0 L 615.5 400.0 Q 609.5 400.0 580.5 396.0 L 546.5 394.0 L 498.5 389.0 Q 492.5 388.0 456.5 387.0 C 426.5 386.0 429.5 354.0 459.5 355.0 Z" fill="lightgray"></path>
      </clipPath>
      <path clip-path="url(#make-me-a-hanzi-clip-12)" d="M 466.5 383.0 L 472.5 372.0 L 480.5 371.0 L 730.5 396.0 L 752.5 395.0 L 759.5 387.0 " fill="none" id="make-me-a-hanzi-animation-12" stroke-dasharray="432 864" stroke-linecap="round"></path>

      <clipPath id="make-me-a-hanzi-clip-13">
      <path d="M 668.5 129.0 L 689.5 156.0 Q 700.5 168.0 721.5 201.0 Q 742.5 234.0 749.5 243.0 Q 756.5 252.0 768.5 265.0 Q 780.5 278.0 780.5 284.0 Q 780.5 292.0 771.5 299.0 Q 762.5 306.0 750.5 313.0 Q 738.5 320.0 729.5 324.0 Q 721.5 327.0 714.5 327.0 Q 710.5 326.0 703.5 325.0 L 668.5 315.0 Q 646.5 309.0 627.5 305.0 L 577.5 297.0 Q 546.5 292.0 532.5 290.0 Q 519.5 289.0 486.5 287.0 C 456.5 285.0 496.5 251.0 526.5 254.0 L 561.5 258.0 Q 582.5 260.0 602.5 263.0 Q 620.5 266.0 640.5 271.0 Q 660.5 276.0 671.5 276.0 Q 682.5 276.0 686.5 271.0 Q 687.5 270.0 687.5 267.0 Q 687.5 261.0 683.5 250.0 Q 678.5 233.0 667.5 213.0 Q 657.5 192.0 649.5 181.0 Q 641.5 169.0 630.5 155.0 L 598.5 122.0 L 562.5 92.0 Q 549.5 81.0 514.5 61.0 Q 478.5 42.0 456.5 32.0 Q 434.5 22.0 402.5 11.0 Q 370.5 0.0 357.5 -3.0 L 332.5 -8.0 Q 324.5 -10.0 323.5 -16.0 Q 323.5 -22.0 336.5 -22.0 L 362.5 -20.0 Q 380.5 -19.0 408.5 -13.0 Q 436.5 -6.0 469.5 5.0 Q 502.5 16.0 533.5 31.0 Q 563.5 46.0 584.5 59.0 Q 606.5 72.0 630.5 89.0 L 668.5 129.0 Z" fill="lightgray"></path>
      </clipPath>
      <path clip-path="url(#make-me-a-hanzi-clip-13)" d="M 505.5 279.0 L 542.5 273.0 L 692.5 296.0 L 715.5 292.0 L 726.5 279.0 L 714.5 246.0 L 674.5 175.0 L 638.5 129.0 L 590.5 87.0 L 483.5 26.0 L 412.5 1.0 L 331.5 -16.0 " fill="none" id="make-me-a-hanzi-animation-13" stroke-dasharray="878 1756" stroke-linecap="round"></path>

      <clipPath id="make-me-a-hanzi-clip-14">
      <path d="M 630.5 89.0 L 656.5 63.0 Q 690.5 28.0 702.5 18.0 L 722.5 0.0 Q 741.5 -17.0 751.5 -21.0 Q 761.5 -24.0 781.5 -25.0 L 824.5 -25.0 Q 846.5 -24.0 866.5 -21.0 Q 885.5 -18.0 906.5 -15.0 Q 926.5 -12.0 936.5 -10.0 L 961.5 -4.0 Q 970.5 -2.0 970.5 3.0 Q 970.5 8.0 964.5 10.0 L 936.5 17.0 Q 916.5 22.0 886.5 28.0 L 838.5 41.0 Q 819.5 47.0 790.5 59.0 Q 762.5 71.0 740.5 82.0 Q 719.5 93.0 702.5 104.0 Q 686.5 115.0 668.5 129.0 L 630.5 155.0 L 611.5 172.0 L 577.5 202.0 L 548.5 232.0 L 526.5 254.0 C 505.5 275.0 492.5 288.0 486.5 287.0 L 450.5 284.0 Q 444.5 284.0 442.5 279.0 L 442.5 277.0 Q 442.5 273.0 445.5 268.0 Q 449.5 262.0 453.5 260.0 Q 457.5 258.0 470.5 253.0 Q 484.5 247.0 491.5 242.0 Q 498.5 236.0 510.5 223.0 L 545.5 184.0 Q 568.5 159.0 577.5 148.0 Q 586.5 136.0 598.5 122.0 L 630.5 89.0 Z" fill="lightgray"></path>
      </clipPath>
      <path clip-path="url(#make-me-a-hanzi-clip-14)" d="M 448.5 278.0 L 502.5 266.0 L 510.5 242.0 L 528.5 234.0 L 533.5 209.0 L 553.5 208.0 L 571.5 175.0 L 583.5 175.0 L 606.5 147.0 L 691.5 70.0 L 705.5 66.0 L 717.5 52.0 L 750.5 37.0 L 772.5 18.0 L 842.5 6.0 L 856.5 12.0 L 883.5 1.0 L 909.5 12.0 L 918.5 4.0 L 963.5 3.0 " fill="none" id="make-me-a-hanzi-animation-14" stroke-dasharray="773 1546" stroke-linecap="round"></path>

</g>
</svg>
